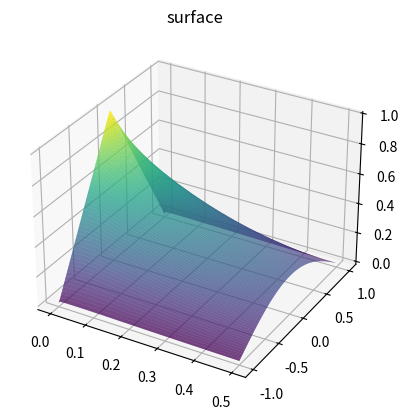

Python code for this plot:
#!/usr/bin/env python3
# -*- coding: utf-8 -*-
"""
Created on Sat Dec 11 18:19:23 2021

@author: pietro
"""

import numpy as np
import scipy.integrate as spi
import matplotlib.pyplot as plt

def heat_eq(t,h):
    print(t)   # to check the current time for debugging
    hxx = (np.concatenate((np.roll(h,-1)[:-1],[0])) - 2*h + np.concatenate(([0],np.roll(h,1)[1:])))/0.02020202**2 #np.roll
    
    #Heat equation
    dhdt = hxx
    return dhdt

N = 100 #number of discretization in x-direction
x = np.linspace(-1,1,N) 
dx = x[1]-x[0] 
T = 50e-2 #time of solution

#Initial condition
h0 = ((1+x)*[x<=0]+(1-x)*[x>0]).reshape(100)

#Solve dynamical system through Runge-Kutta in time and finite differences in x
sol = spi.solve_ivp(heat_eq,(0,T),h0,method='RK45')
z=sol.y
t=sol.t

#Reduce dimension of vectors for plotting
n=4 #take every nth result in time
tt=t[::4]
zz=z[:,::4]

#Plotting
X, Y = np.meshgrid(tt, x)
ax = plt.axes(projection='3d')
ax.plot_surface(X, Y, zz, rstride=1, cstride=1, cmap='viridis', edgecolor='none')
ax.set_title('surface');


